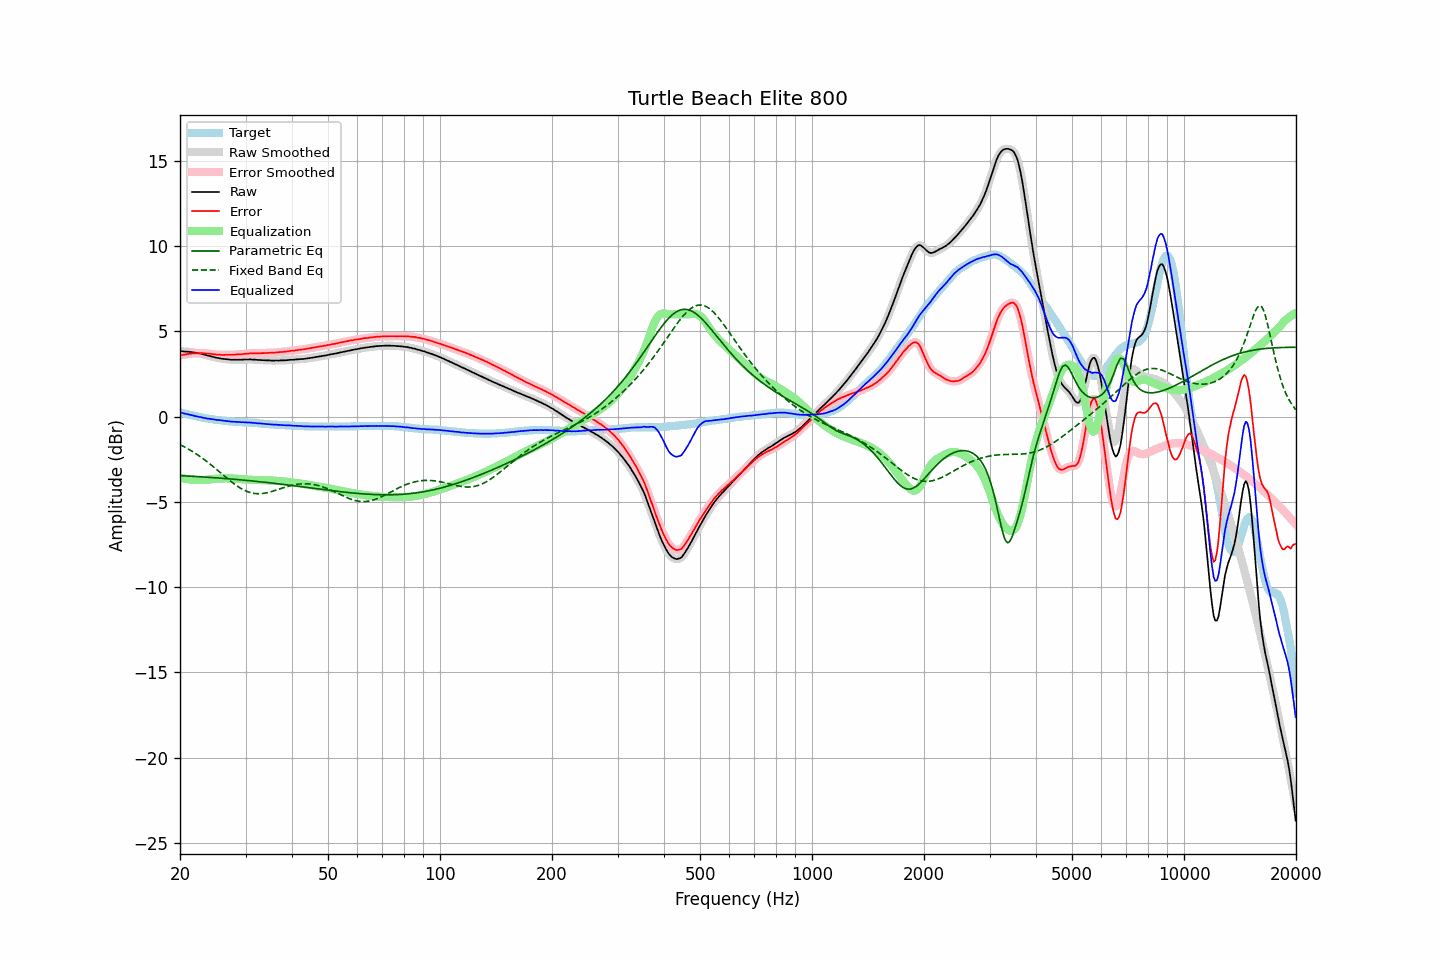

The data file committed next to this chart (first rows):
frequency, raw, error, smoothed, error_smoothed, equalization, parametric_eq, fixed_band_eq, equalized_raw, equalized_smoothed, target
20.00, 3.84, 3.59, 3.84, 3.59, -3.59, -3.46, -1.64, 0.25, 0.25, 0.25
20.20, 3.84, 3.61, 3.83, 3.61, -3.61, -3.46, -1.69, 0.23, 0.23, 0.23
20.40, 3.83, 3.63, 3.83, 3.62, -3.63, -3.47, -1.74, 0.20, 0.20, 0.20
20.61, 3.82, 3.64, 3.82, 3.64, -3.64, -3.47, -1.79, 0.17, 0.18, 0.18
20.81, 3.82, 3.66, 3.81, 3.66, -3.66, -3.48, -1.84, 0.16, 0.16, 0.16
21.02, 3.81, 3.68, 3.81, 3.67, -3.67, -3.48, -1.89, 0.13, 0.13, 0.13
21.23, 3.80, 3.69, 3.80, 3.69, -3.68, -3.49, -1.95, 0.11, 0.11, 0.11
21.44, 3.79, 3.70, 3.79, 3.70, -3.69, -3.49, -2.00, 0.09, 0.09, 0.09
21.66, 3.78, 3.71, 3.77, 3.70, -3.70, -3.50, -2.06, 0.07, 0.07, 0.07
21.87, 3.76, 3.71, 3.76, 3.71, -3.71, -3.51, -2.12, 0.04, 0.05, 0.05
22.09, 3.75, 3.72, 3.74, 3.71, -3.72, -3.51, -2.18, 0.03, 0.02, 0.03
22.31, 3.73, 3.72, 3.73, 3.72, -3.72, -3.52, -2.24, 0.00, 0.00, 0.01
22.54, 3.71, 3.73, 3.71, 3.73, -3.72, -3.52, -2.31, -0.02, -0.01, -0.02
22.76, 3.70, 3.74, 3.69, 3.73, -3.72, -3.53, -2.38, -0.03, -0.03, -0.04
22.99, 3.67, 3.73, 3.67, 3.73, -3.72, -3.54, -2.44, -0.06, -0.05, -0.06
23.22, 3.64, 3.72, 3.64, 3.72, -3.72, -3.54, -2.51, -0.08, -0.08, -0.08
23.45, 3.62, 3.71, 3.61, 3.71, -3.71, -3.55, -2.58, -0.09, -0.10, -0.09
23.69, 3.59, 3.70, 3.59, 3.70, -3.70, -3.55, -2.66, -0.11, -0.11, -0.11
23.92, 3.57, 3.69, 3.57, 3.69, -3.69, -3.56, -2.73, -0.12, -0.12, -0.12
24.16, 3.55, 3.69, 3.54, 3.68, -3.68, -3.57, -2.80, -0.13, -0.14, -0.14
24.40, 3.52, 3.67, 3.52, 3.67, -3.67, -3.57, -2.88, -0.15, -0.15, -0.15
24.65, 3.50, 3.66, 3.49, 3.66, -3.66, -3.58, -2.96, -0.16, -0.17, -0.16
24.89, 3.47, 3.65, 3.47, 3.65, -3.65, -3.59, -3.03, -0.18, -0.18, -0.18
25.14, 3.45, 3.64, 3.45, 3.64, -3.64, -3.59, -3.11, -0.19, -0.19, -0.19
25.39, 3.44, 3.64, 3.43, 3.63, -3.63, -3.60, -3.19, -0.20, -0.20, -0.20
25.65, 3.42, 3.63, 3.42, 3.62, -3.63, -3.61, -3.27, -0.21, -0.21, -0.21
25.91, 3.40, 3.62, 3.40, 3.62, -3.62, -3.61, -3.35, -0.23, -0.22, -0.22
26.16, 3.39, 3.62, 3.39, 3.62, -3.62, -3.62, -3.43, -0.24, -0.24, -0.23
26.43, 3.38, 3.63, 3.38, 3.62, -3.62, -3.63, -3.51, -0.25, -0.25, -0.25
26.69, 3.37, 3.63, 3.37, 3.63, -3.62, -3.64, -3.59, -0.26, -0.26, -0.26
26.96, 3.36, 3.63, 3.36, 3.63, -3.62, -3.64, -3.67, -0.27, -0.27, -0.27
27.23, 3.35, 3.63, 3.35, 3.63, -3.63, -3.65, -3.75, -0.28, -0.28, -0.28
27.50, 3.34, 3.63, 3.34, 3.63, -3.63, -3.66, -3.82, -0.29, -0.29, -0.29
27.77, 3.34, 3.63, 3.34, 3.63, -3.63, -3.67, -3.89, -0.30, -0.30, -0.29
28.05, 3.34, 3.64, 3.34, 3.64, -3.64, -3.68, -3.97, -0.30, -0.30, -0.30
28.33, 3.34, 3.65, 3.34, 3.64, -3.64, -3.68, -4.03, -0.31, -0.31, -0.31
28.62, 3.34, 3.65, 3.34, 3.65, -3.65, -3.69, -4.10, -0.31, -0.31, -0.31
28.90, 3.34, 3.66, 3.34, 3.66, -3.66, -3.70, -4.16, -0.32, -0.32, -0.32
29.19, 3.34, 3.66, 3.34, 3.66, -3.66, -3.71, -4.22, -0.33, -0.33, -0.32
29.48, 3.35, 3.68, 3.34, 3.67, -3.67, -3.72, -4.27, -0.33, -0.33, -0.33
29.78, 3.35, 3.68, 3.35, 3.68, -3.68, -3.73, -4.32, -0.33, -0.33, -0.33
30.08, 3.36, 3.70, 3.35, 3.69, -3.69, -3.74, -4.36, -0.33, -0.34, -0.34
30.38, 3.35, 3.69, 3.35, 3.70, -3.70, -3.75, -4.40, -0.35, -0.34, -0.34
30.68, 3.36, 3.71, 3.35, 3.70, -3.70, -3.75, -4.43, -0.35, -0.35, -0.35
30.99, 3.36, 3.72, 3.35, 3.71, -3.71, -3.76, -4.46, -0.35, -0.35, -0.36
31.30, 3.35, 3.71, 3.35, 3.72, -3.71, -3.77, -4.48, -0.36, -0.36, -0.36
31.61, 3.35, 3.72, 3.34, 3.71, -3.71, -3.78, -4.50, -0.37, -0.37, -0.37
31.93, 3.34, 3.72, 3.34, 3.71, -3.71, -3.79, -4.51, -0.38, -0.38, -0.38
32.24, 3.33, 3.71, 3.33, 3.71, -3.72, -3.80, -4.52, -0.39, -0.39, -0.38
32.57, 3.33, 3.72, 3.32, 3.71, -3.72, -3.81, -4.52, -0.39, -0.40, -0.39
32.89, 3.32, 3.72, 3.32, 3.72, -3.72, -3.82, -4.52, -0.41, -0.40, -0.40
33.22, 3.32, 3.73, 3.31, 3.72, -3.72, -3.83, -4.51, -0.41, -0.41, -0.41
33.55, 3.31, 3.73, 3.31, 3.73, -3.73, -3.84, -4.50, -0.42, -0.42, -0.42
33.89, 3.31, 3.74, 3.30, 3.73, -3.73, -3.85, -4.48, -0.42, -0.43, -0.43
34.23, 3.30, 3.74, 3.30, 3.74, -3.73, -3.86, -4.47, -0.44, -0.44, -0.44
34.57, 3.30, 3.74, 3.30, 3.74, -3.74, -3.87, -4.44, -0.44, -0.44, -0.44
34.92, 3.30, 3.75, 3.29, 3.74, -3.74, -3.88, -4.42, -0.45, -0.45, -0.45
35.27, 3.29, 3.75, 3.29, 3.75, -3.75, -3.89, -4.39, -0.46, -0.46, -0.46
35.62, 3.29, 3.75, 3.29, 3.75, -3.75, -3.91, -4.36, -0.47, -0.46, -0.46
35.97, 3.29, 3.76, 3.29, 3.75, -3.76, -3.92, -4.33, -0.47, -0.47, -0.47
... 635 more rows
